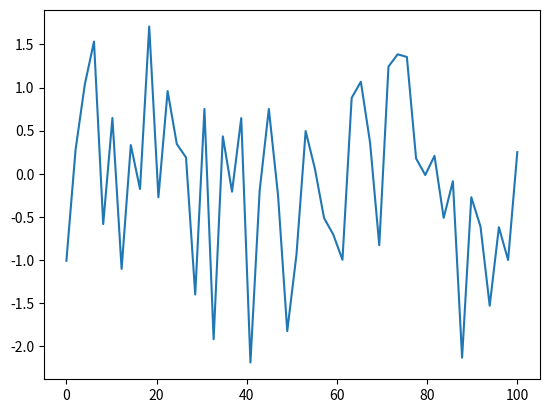

Write Python code to recreate this figure.
import numpy as np 
import matplotlib.pyplot as plt

plt.figure()
plt.plot(np.linspace(0, 100), np.random.randn(50))
plt.show()